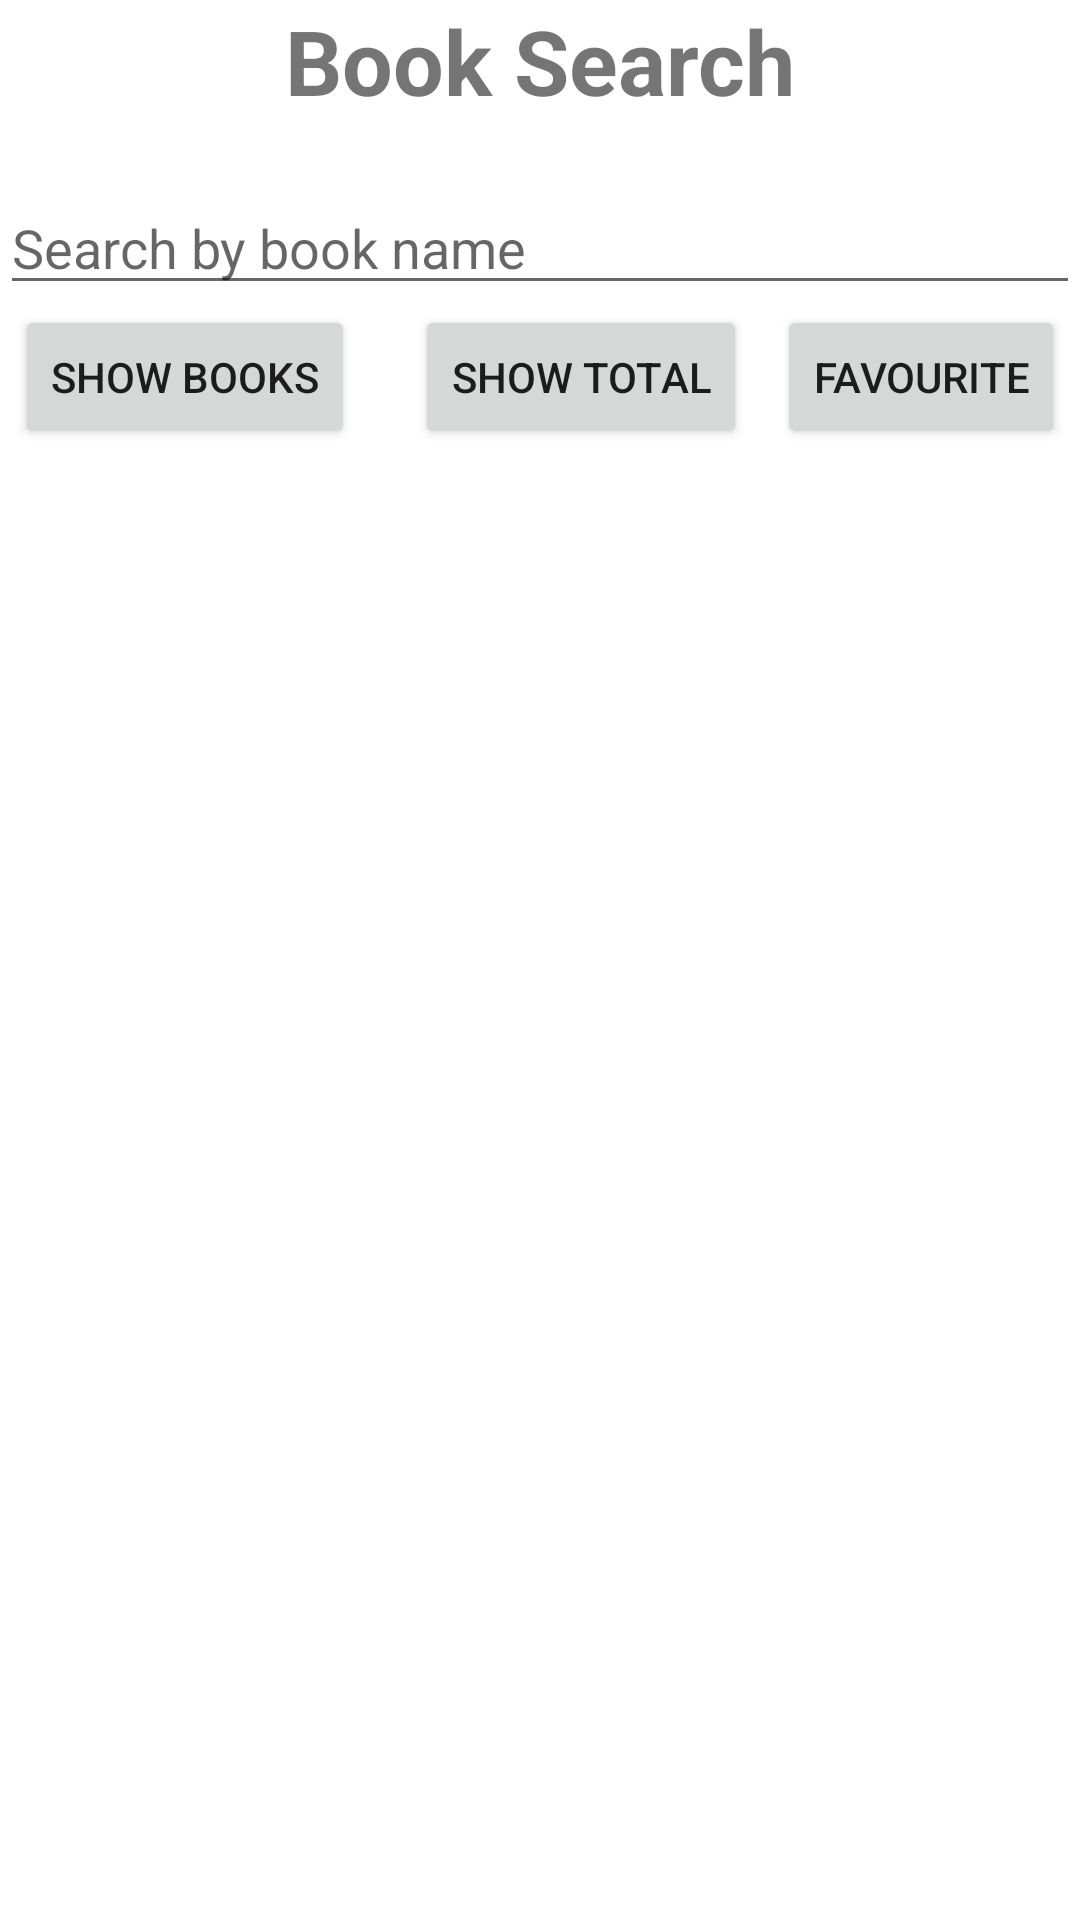

Layout XML and referenced resources for this Android screen:
<!-- AndroidManifest.xml: application theme Theme.BookApiLibrary -->
<!-- res/layout/activity_main.xml -->
<?xml version="1.0" encoding="utf-8"?>
<LinearLayout xmlns:android="http://schemas.android.com/apk/res/android"
    xmlns:app="http://schemas.android.com/apk/res-auto"
    xmlns:tools="http://schemas.android.com/tools"
    android:layout_width="match_parent"
    android:layout_height="match_parent"
    android:orientation="vertical"
    tools:context=".main.MainActivity">

    <LinearLayout
        android:layout_width="match_parent"
        android:layout_height="wrap_content"
        android:orientation="vertical">

        <TextView
            android:id="@+id/textView"
            android:layout_width="match_parent"
            android:layout_height="wrap_content"
            android:text="Book Search"
            android:textAlignment="center"
            android:textSize="30sp"
            android:textStyle="bold" />

        <EditText
            android:id="@+id/searchEditText"
            android:layout_width="match_parent"
            android:layout_height="wrap_content"
            android:layout_marginTop="20dp"
            android:ems="10"
            android:hint="Search by book name"
            android:inputType="textPersonName" />
    </LinearLayout>

    <LinearLayout
        android:layout_width="match_parent"
        android:layout_height="wrap_content"
        android:gravity="center"
        android:orientation="horizontal">

        <Button
            android:id="@+id/showBooksButton"
            android:layout_width="wrap_content"
            android:layout_height="wrap_content"
            android:layout_marginRight="10dp"
            android:text="Show Books"
            app:cornerRadius="32dp" />

        <Button
            android:id="@+id/totalBooksButton"
            android:layout_width="wrap_content"
            android:layout_height="wrap_content"
            android:layout_marginLeft="10dp"
            android:text="Show total"
            app:cornerRadius="32dp" />

        <Button
            android:id="@+id/favButton"
            android:layout_width="wrap_content"
            android:layout_height="wrap_content"
            android:layout_marginLeft="10dp"
            android:text="Favourite"
            app:cornerRadius="32dp" />
    </LinearLayout>

    <LinearLayout
        android:id="@+id/linearLayout2"
        android:layout_width="match_parent"
        android:layout_height="wrap_content"
        android:orientation="vertical">

        <ListView
            android:id="@+id/lv_items"
            android:layout_width="wrap_content"
            android:layout_height="match_parent" />
    </LinearLayout>

</LinearLayout>
<!-- resources referenced by this layout -->
<resources>
  <style name="Theme.BookApiLibrary" parent="Theme.MaterialComponents.DayNight.DarkActionBar">
          
          <item name="colorPrimary">@color/purple_500</item>
          <item name="colorPrimaryVariant">@color/purple_700</item>
          <item name="colorOnPrimary">@color/white</item>
          
          <item name="colorSecondary">@color/teal_200</item>
          <item name="colorSecondaryVariant">@color/teal_700</item>
          <item name="colorOnSecondary">@color/black</item>
          
          <item name="android:statusBarColor" tools:targetApi="l">?attr/colorPrimaryVariant</item>
          
      </style>
  <!-- not gathered from this repository: default colours our renderer supplied (Android Studio template values) -->
  <color name="purple_500">#FF6200EE</color>
  <color name="purple_700">#FF3700B3</color>
  <color name="teal_200">#FF03DAC5</color>
  <color name="teal_700">#FF018786</color>
  <color name="black">#FF000000</color>
  <color name="white">#FFFFFFFF</color>
</resources>
